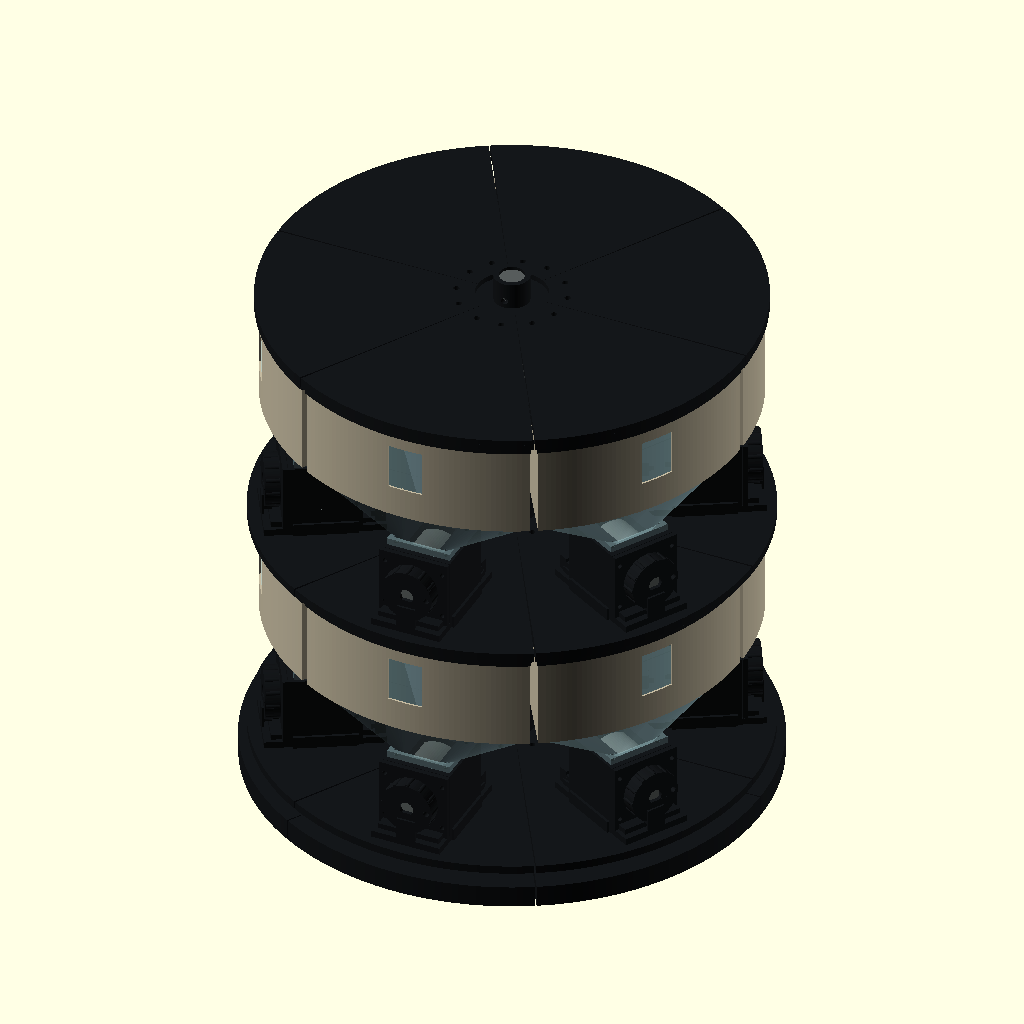
Cell 1: rendered with the file's own defaults.
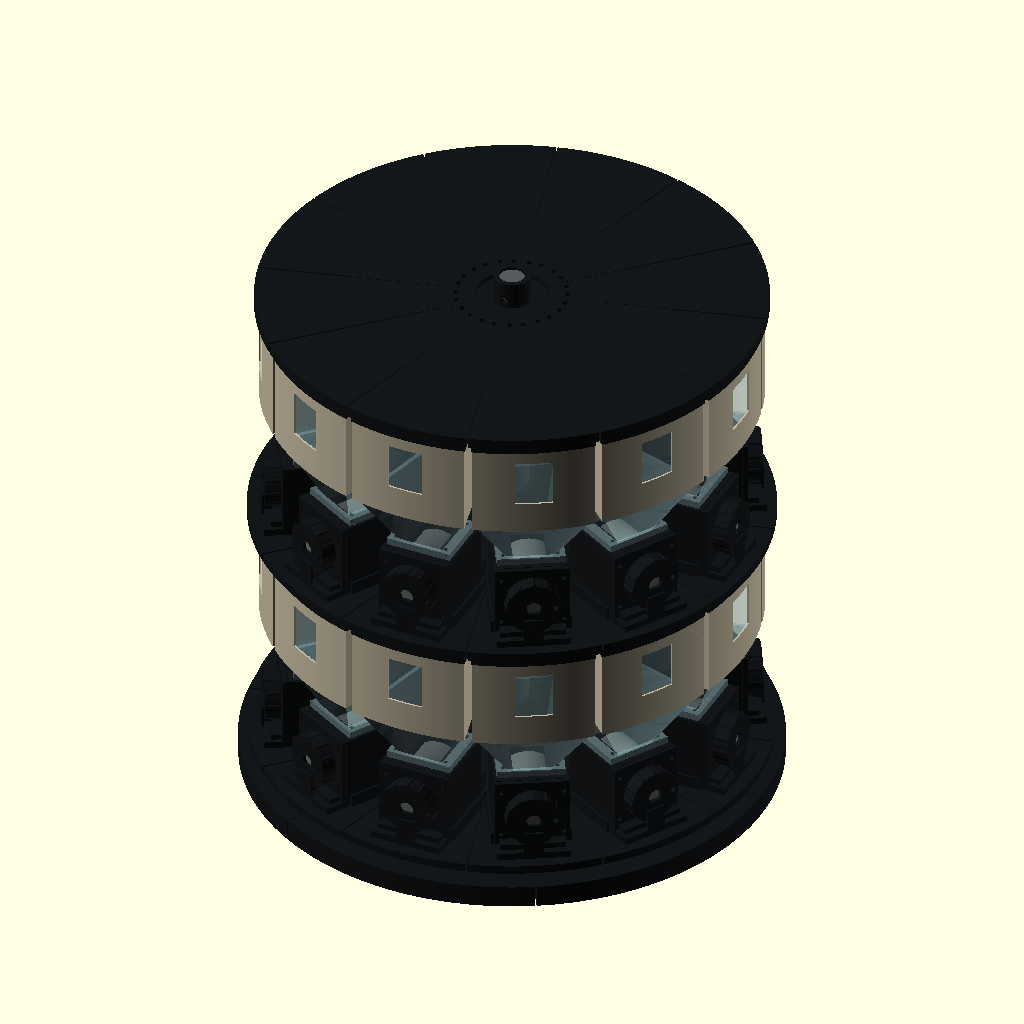
Cell 2: the same model with stations = 12.
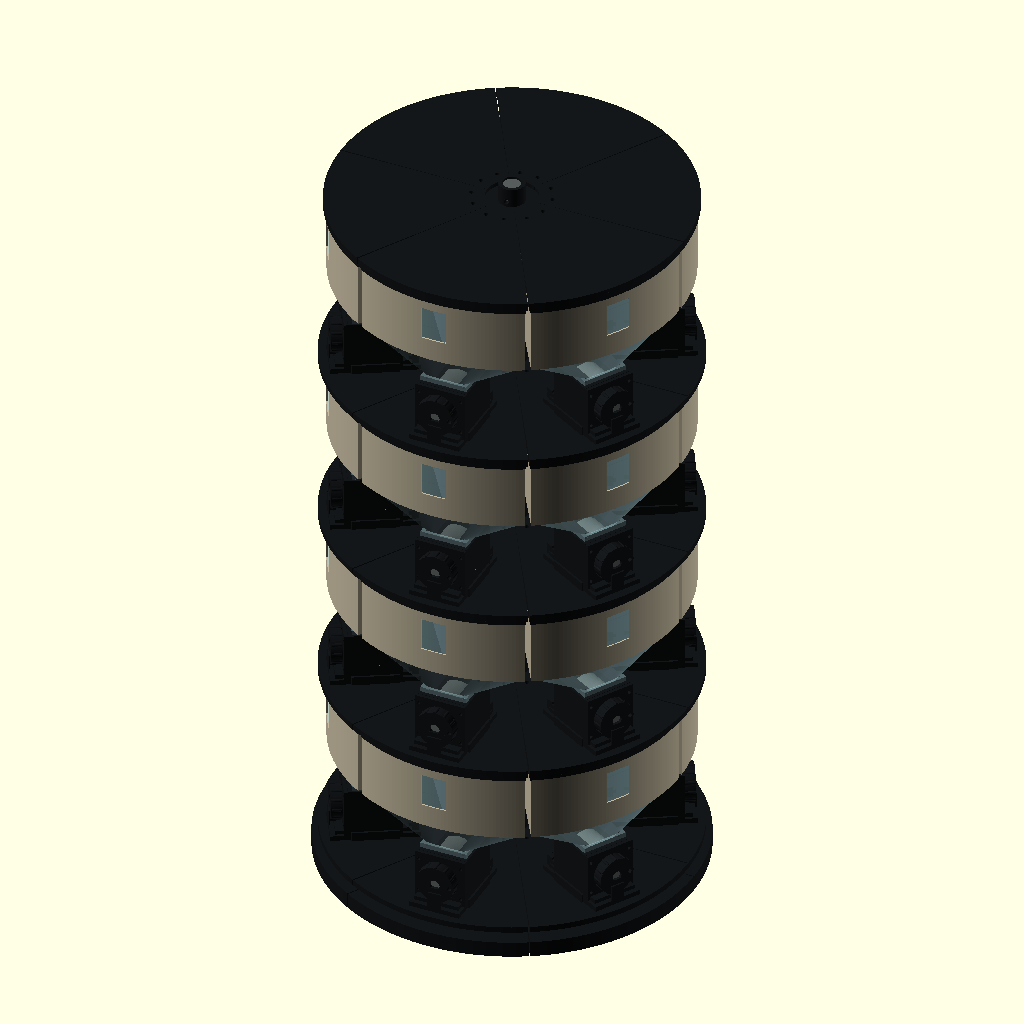
Cell 3: tiers = 4 (everything else at default).
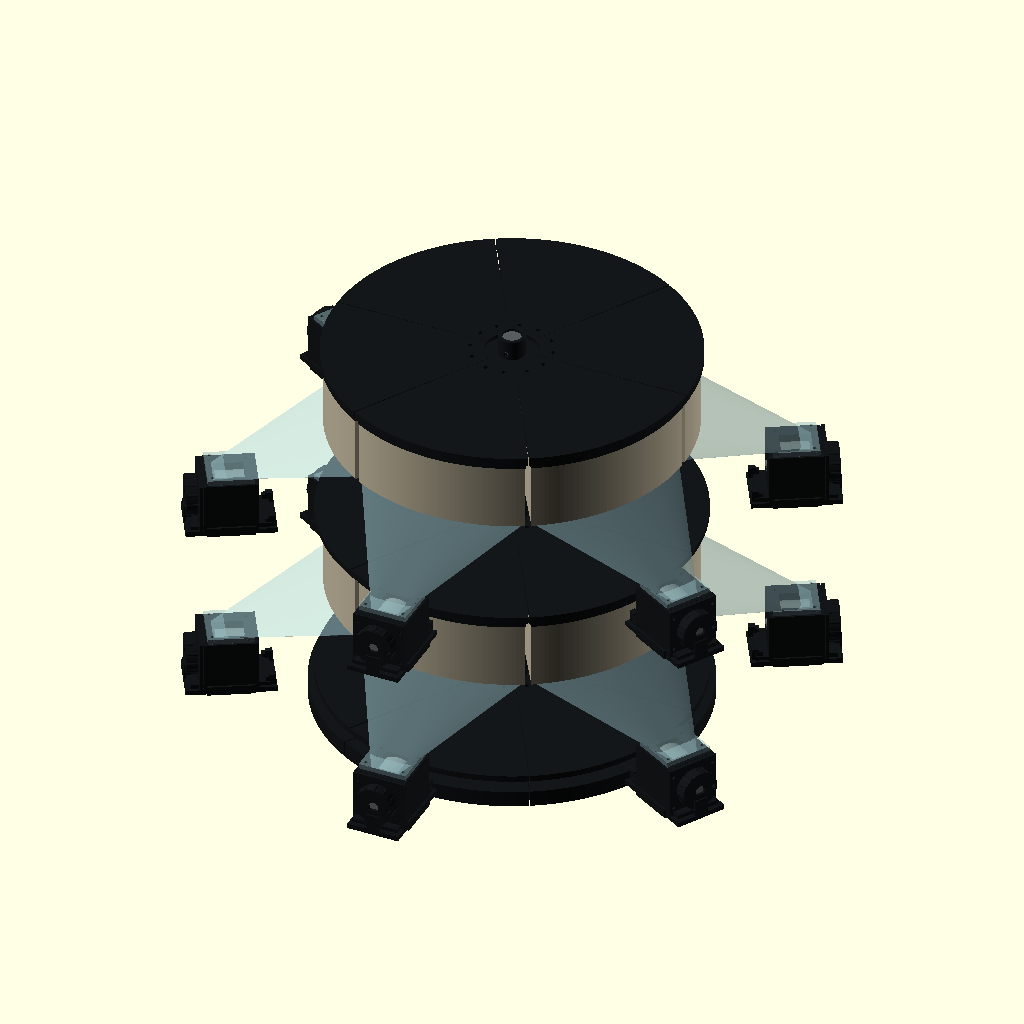
Cell 4: R = 264 (everything else at default).
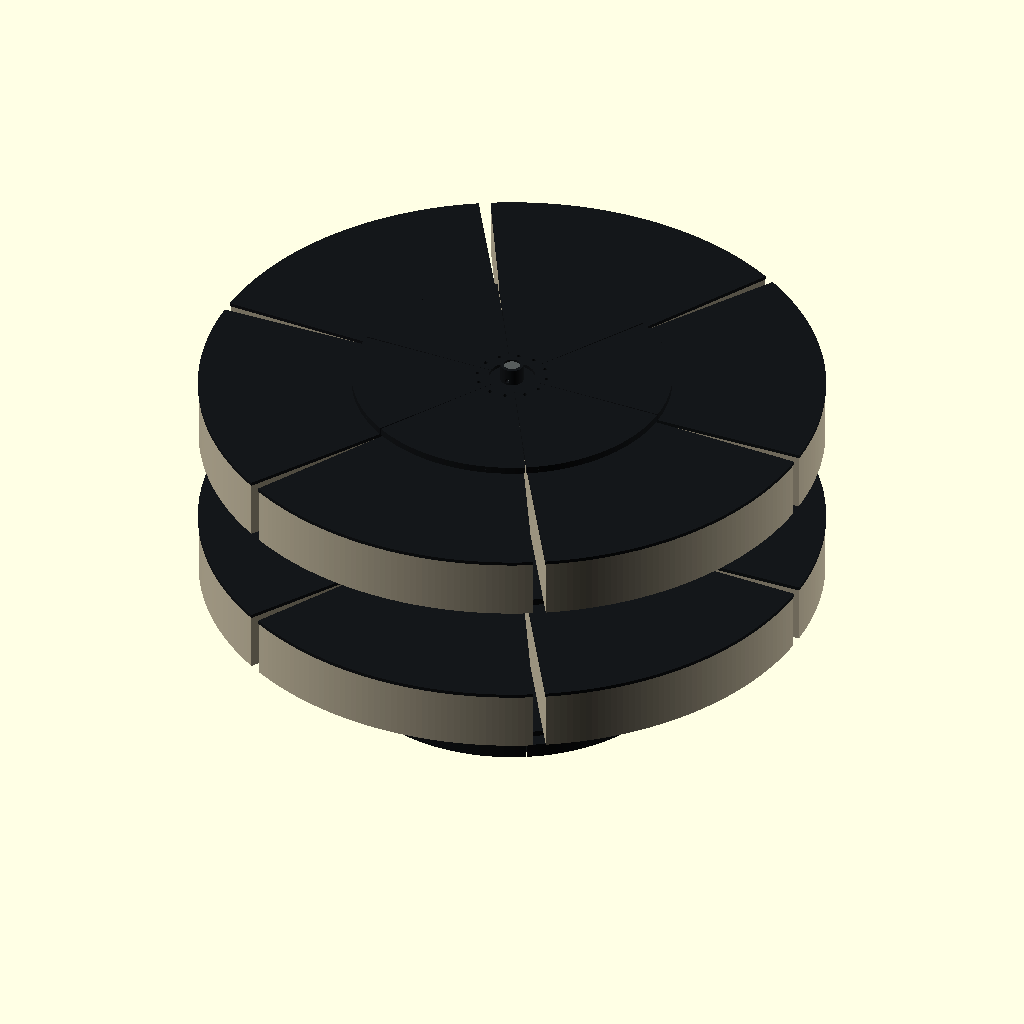
Cell 5: outer_r = 348 (everything else at default).
The same orthographic view direction (rotation 55°, 0°, 25°; colour scheme Cornfield) for every cell, with the view re-fitted per cell, so scale and position can differ between cells.
The OpenSCAD source (concepts/codex-countertop-carousel/prototype-v01/cad/mechanism-study.scad):
// EARLY MECHANISM STUDY, not integrated with the appearance model. Front dial axis differs.
// V01 mechanical development model. Millimeters. See README for untested limits.
// Export a single part with -D 'part="hopper"'. No print or load rating implied.
$fn=72;
part="assembly";
stations=6;
tiers=2;
pitch=360/stations;
cartridge_angle=pitch-3;
R=132;
outer_r=174;
inner_r=96;
tier_pitch=180;
rotor_angle=90; // 0 fill, 90 park, 180 release. Always verify mass on a scale.
explode=0;
show_powder=false;
dark=[0.08,0.09,0.10];
satin=[0.77,0.73,0.63];
clear=[0.58,0.73,0.75,0.50];
function polar(r,a)=[r*sin(a),-r*cos(a)];
module annulus(ro,ri,h){difference(){cylinder(r=ro,h=h);translate([0,0,-.1])cylinder(r=ri,h=h+.2);}}
module sector2(ro,ri,a){polygon(concat([for(t=[-a/2:a/48:a/2])polar(ro,t)],[for(t=[a/2:-a/48:-a/2])polar(ri,t)]));}
module wedge(h,inset=0){translate([0,R,0])linear_extrude(h)offset(delta=-inset)sector2(outer_r,inner_r,cartridge_angle);}
module ycyl(d,h){rotate([90,0,0])cylinder(d=d,h=h,center=true);}
module dshaft(d,h,flat){intersection(){ycyl(d,h);translate([-d,-h,-d])cube([d+flat,2*h,2*d]);}}
module screw_y(x,z,d=3.4,h=100){translate([x,0,z])ycyl(d,h);}
module hopper_volume(){
    // Loft from 22 x 26 throat to wedge. Thin slices avoid degenerate hulls.
    hull(){translate([-11,-13,0])cube([22,26,.2]);translate([0,0,44])wedge(.2,3);}
    translate([0,0,44])wedge(65,3);
}
module hopper(){
    difference(){
        union(){
            hull(){translate([-14,-16,0])cube([28,32,.2]);translate([0,0,44])wedge(.2);}
            translate([0,0,44])wedge(65);
            // Cassette flange, four M3 through holes; matching captive nuts below.
            translate([-24,-22,0])cube([48,44,5]);
        }
        translate([0,0,-.1])hopper_volume();
        for(x=[-19,19],y=[-17,17])translate([x,y,-1])cylinder(d=3.4,h=8);
    }
}
module sleeve(){
    // Cosmetic outer skin; clear hopper behind window is a continuous powder wall.
    difference(){
        translate([0,0,43])wedge(67,-1.8);
        translate([0,0,42.9])wedge(68,-.5);
        translate([-13,-60,66])cube([26,35,34]);
    }
}
module lid(){
    union(){
        wedge(4,-2.5);
        translate([0,0,-6])difference(){wedge(6,3.4);translate([0,0,-.1])wedge(6.2,5.5);}
    }
}
module housing(){
    difference(){
        union(){
            translate([-26,-26,0])cube([52,52,50]);
            translate([-23,-38,0])cube([46,76,4]); // rear hook and front latch feet
        }
        // Front-open bore. Back wall retains rear journal. Front cap is separate.
        translate([0,-2,25])ycyl(42.7,48.8); // y -26.4 .. 22.4
        translate([0,25,25])ycyl(10.6,8);
        translate([-12,-14,-1])cube([24,28,10]);
        translate([-12,-14,40])cube([24,28,11]);
        for(x=[-22,22],z=[8,42])translate([x,-21,z])ycyl(2.6,11); // pilot, self-tap prototype
        for(x=[-19,19],y=[-17,17]){
            translate([x,y,42])cylinder(d=3.4,h=9);
            translate([x,y,42])cylinder(d=6.4,h=3,$fn=6); // nut traps accessed from bore
        }
    }
}
module rotor(){
    difference(){
        union(){translate([0,0,25])ycyl(42,44);
            translate([0,-30.5,25])dshaft(10,17,3.5);
            translate([0,24.5,25])ycyl(10,5);
        }
        translate([-10,-12,29])cube([20,24,25]); // one blind metering pocket
    }
}
module cap(){
    difference(){
        translate([-26,-30,0])cube([52,3.6,50]);
        translate([0,-28,25])ycyl(10.6,6);
        for(x=[-22,22],z=[8,42])screw_y(x,z);
        // Four indexing dimples for spring-ball plunger in the dial.
        for(a=[0:90:270])translate([15*sin(a),-30.5,25+15*cos(a)])sphere(d=3.2,$fn=24);
    }
}
module dial(){
    difference(){
        union(){
            translate([0,-36,25])ycyl(38,11);
            for(a=[0:30:330])translate([18*sin(a),-36,25+18*cos(a)])ycyl(3.5,10);
        }
        translate([0,-36,25])dshaft(10.4,13,3.7);
        translate([0,-36,40])ycyl(4.2,14); // M4 spring-ball plunger, verify purchased length
        // radial M3 set-screw hole, tap after print
        translate([-1,-36,25])rotate([0,90,0])cylinder(d=2.6,h=23);
    }
}
module dust_cap(){
    difference(){translate([-15,-17,-4])cube([30,34,7]);translate([-12.4,-14.4,-1.5])cube([24.8,28.8,5]);}
}
module cradle(){
    difference(){
        union(){
            translate([-26,-43,0])cube([52,86,5]);
            // Rear retaining hooks, 0.5 vertical gap above foot when seated.
            for(x=[-22,16])translate([x,35,5])cube([6,7,11]);
            for(x=[-22,16])translate([x,32,9.5])cube([6,10,4]);
            // Front flexible thumb latch; pushed outward to lift cartridge.
            translate([-7,-43,3])cube([14,1.6,18]);
            translate([-7,-43,9.5])cube([14,7,3]);
            // lateral locating pads
            for(x=[-28,26])translate([x,-23,0])cube([2,46,9]);
        }
        for(y=[-24,24])translate([0,y,-1])cylinder(d=4.4,h=7);
    }
}
module station_plate(){
    difference(){
        linear_extrude(6)sector2(184,32,pitch-.4);
        for(a=[-pitch*.23,pitch*.23])translate(concat(polar(39,a),[-1]))cylinder(d=4.4,h=8);
        for(y=[-24,24])translate([0,-R+y,-1])cylinder(d=4.4,h=8);
        // Blind nut seats underneath keep cradle fasteners out of rotation path.
        for(y=[-24,24])translate([0,-R+y,-.1])cylinder(d=7.8,h=3.4,$fn=6);
    }
}
module hub(){
    difference(){
        union(){cylinder(r=44,h=6);cylinder(d=34,h=32);}
        translate([0,0,-1])cylinder(d=24.7,h=34);
        for(i=[0:stations-1],a=[-pitch*.23,pitch*.23])translate(concat(polar(39,i*pitch+a),[-1]))cylinder(d=4.4,h=8);
    }
}
module washer(){annulus(20,12.5,1.5);}
module column(){
    difference(){
        union(){cylinder(d=24,h=tier_pitch);translate([0,0,tier_pitch])cylinder(d=18,h=24);}
        translate([0,0,-.1])cylinder(d=18.6,h=24.5);
        translate([0,0,12])ycyl(5.4,30);
        translate([0,0,tier_pitch+12])ycyl(5.4,30);
        translate([0,0,23])cylinder(d=8,h=tier_pitch-22);
    }
}
module top_stop(){
    difference(){
        union(){cylinder(d=46,h=5);cylinder(d=26,h=26);}
        translate([0,0,-.1])cylinder(d=18.6,h=27);
        translate([0,0,12])ycyl(5.4,50);
    }
}
module base_hub(){
    difference(){
        union(){cylinder(d=94,h=16);cylinder(d=18,h=40);}
        translate([0,0,28])ycyl(5.4,100);
        for(a=[0:30:330])translate(concat(polar(39,a),[-1]))cylinder(d=4.4,h=18);
    }
}
module base_sector(){
    difference(){
        linear_extrude(16)sector2(190,32,59.7);
        // three mounting holes on common 30 degree grid, sector centers at 0,60...300
        for(a=[-30,0,30])translate(concat(polar(39,a),[-1]))cylinder(d=4.4,h=18);
        // recess for adhesive rubber foot, not a structural glue connection
        translate(concat(polar(156,0),[-.1]))cylinder(d=22,h=2.1);
    }
}
module crown_segment(){
    // Decorative rotating roof, held by radial struts on top collar.
    difference(){
        union(){linear_extrude(4)sector2(179,26,pitch-.4);translate([0,0,-4])linear_extrude(4)sector2(179,172,pitch-.4);}
        for(a=[-pitch*.23,pitch*.23])translate(concat(polar(39,a),[-1]))cylinder(d=4.4,h=6);
    }
}
module collar(){
    difference(){
        cylinder(d=88,h=6);
        translate([0,0,-1])cylinder(d=24.7,h=8);
        for(i=[0:stations-1],a=[-pitch*.23,pitch*.23])translate(concat(polar(39,i*pitch+a),[-1]))cylinder(d=4.4,h=8);
    }
}
module post(){difference(){cylinder(d=9,h=149);translate([0,0,-1])cylinder(d=4.4,h=151);}}
module cartridge(){
    color(dark) housing();
    color([.43,.46,.45])translate([0,0,25])rotate([0,rotor_angle,0])translate([0,0,-25])rotor();
    color(dark)translate([0,-explode*.7,0])cap();
    color(dark)translate([0,-explode,0])translate([0,0,25])rotate([0,rotor_angle,0])translate([0,0,-25])dial();
    color(clear)translate([0,0,50+explode])hopper();
    color(satin)translate([0,0,50+explode])sleeve();
    color(dark)translate([0,0,159+explode*2])lid();
}
module tier(){
    color(dark)translate([0,0,-6])hub();
    color(dark)for(i=[0:stations-1])rotate(i*pitch){
        station_plate();
        translate([0,-R,6])cradle();
    }
    for(i=[0:stations-1])rotate(i*pitch)translate([0,-R,11])cartridge();
    // Crown is lifted 3 mm clear of cartridge lids. Remove cartridge radially after tilting.
    color(dark)translate([0,0,173])collar();
    color(dark)for(i=[0:stations-1])rotate(i*pitch)translate([0,0,179])crown_segment();
}
module assembly(){
    color(dark){base_hub();for(a=[0:60:300])rotate(a)base_sector();}
    for(k=[0:tiers-1]){
        color([.34,.36,.36])translate([0,0,16+k*tier_pitch])column();
        color([.65,.65,.65])translate([0,0,16+k*tier_pitch])washer();
        translate([0,0,23.5+k*tier_pitch])tier();
    }
    color(dark)translate([0,0,16+tiers*tier_pitch])top_stop();
}
if(part=="assembly")assembly();
else if(part=="tier")tier();
else if(part=="cartridge")cartridge();
else if(part=="hopper")hopper();
else if(part=="sleeve")sleeve();
else if(part=="lid")lid();
else if(part=="housing")housing();
else if(part=="rotor")rotor();
else if(part=="cap")cap();
else if(part=="dial")dial();
else if(part=="dust_cap")dust_cap();
else if(part=="cradle")cradle();
else if(part=="station_plate")station_plate();
else if(part=="hub")hub();
else if(part=="washer")washer();
else if(part=="column")column();
else if(part=="top_stop")top_stop();
else if(part=="base_hub")base_hub();
else if(part=="base_sector")base_sector();
else if(part=="crown_segment")crown_segment();
else if(part=="collar")collar();
else if(part=="post")post();
else if(part=="hopper_volume")hopper_volume();
else assert(false,str("Unknown part: ",part));
Customizer parameters (derived from the source; name, type, default, range or options):
part: string, default "assembly"
stations: number, default 6
tiers: number, default 2
R: number, default 132
outer_r: number, default 174
inner_r: number, default 96
tier_pitch: number, default 180
rotor_angle: number, default 90
explode: number, default 0
show_powder: bool, default false
dark: vector, default [0.08, 0.09, 0.1]
satin: vector, default [0.77, 0.73, 0.63]
clear: vector, default [0.58, 0.73, 0.75, 0.5]
